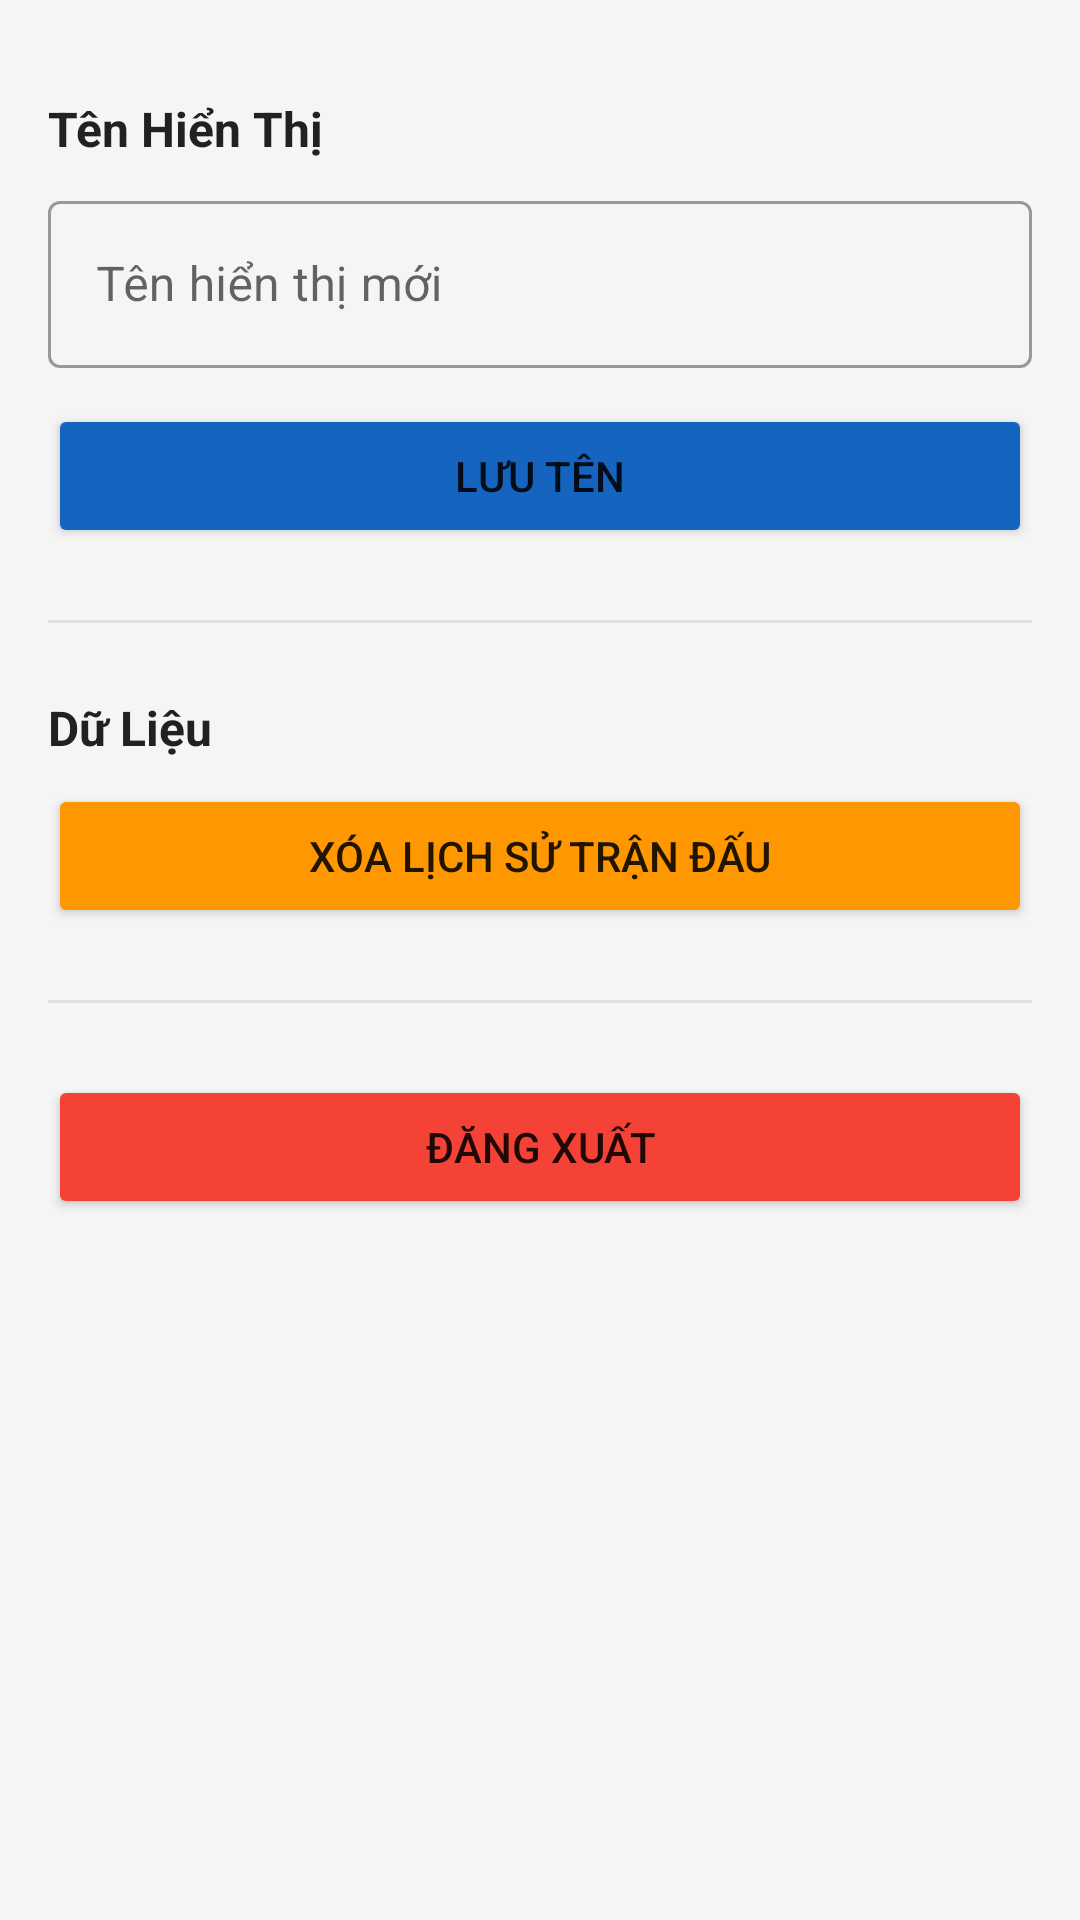

Write the Android layout XML for this screen, with the resource values it uses.
<!-- AndroidManifest.xml: application theme Theme.TicTacToe -->
<!-- res/layout/activity_settings.xml -->
<?xml version="1.0" encoding="utf-8"?>
<ScrollView
    xmlns:android="http://schemas.android.com/apk/res/android"
    android:layout_width="match_parent"
    android:layout_height="match_parent"
    android:background="@color/background_light">

    <LinearLayout
        android:layout_width="match_parent"
        android:layout_height="wrap_content"
        android:orientation="vertical"
        android:padding="16dp">

        
        <TextView
            android:layout_width="wrap_content"
            android:layout_height="wrap_content"
            android:text="Tên Hiển Thị"
            android:textSize="16sp"
            android:textStyle="bold"
            android:textColor="@color/text_primary"
            android:layout_marginTop="16dp"
            android:layout_marginBottom="8dp"/>

        <com.google.android.material.textfield.TextInputLayout
            android:layout_width="match_parent"
            android:layout_height="wrap_content"
            android:hint="Tên hiển thị mới"
            style="@style/Widget.MaterialComponents.TextInputLayout.OutlinedBox">
            <com.google.android.material.textfield.TextInputEditText
                android:id="@+id/etNewUsername"
                android:layout_width="match_parent"
                android:layout_height="wrap_content"
                android:inputType="textPersonName"/>
        </com.google.android.material.textfield.TextInputLayout>

        <Button
            android:id="@+id/btnSaveName"
            android:layout_width="match_parent"
            android:layout_height="48dp"
            android:text="Lưu Tên"
            android:layout_marginTop="12dp"
            android:backgroundTint="@color/primary"/>

        <View
            android:layout_width="match_parent"
            android:layout_height="1dp"
            android:background="#E0E0E0"
            android:layout_marginTop="24dp"
            android:layout_marginBottom="24dp"/>

        
        <TextView
            android:layout_width="wrap_content"
            android:layout_height="wrap_content"
            android:text="Dữ Liệu"
            android:textSize="16sp"
            android:textStyle="bold"
            android:textColor="@color/text_primary"
            android:layout_marginBottom="8dp"/>

        <Button
            android:id="@+id/btnClearHistory"
            android:layout_width="match_parent"
            android:layout_height="48dp"
            android:text="Xóa Lịch Sử Trận Đấu"
            android:backgroundTint="#FF9800"/>

        <View
            android:layout_width="match_parent"
            android:layout_height="1dp"
            android:background="#E0E0E0"
            android:layout_marginTop="24dp"
            android:layout_marginBottom="24dp"/>

        
        <Button
            android:id="@+id/btnLogout"
            android:layout_width="match_parent"
            android:layout_height="48dp"
            android:text="Đăng Xuất"
            android:backgroundTint="#F44336"/>

    </LinearLayout>
</ScrollView>
<!-- resources referenced by this layout -->
<resources>
  <color name="background_light">#F5F5F5</color>
  <color name="primary">#1565C0</color>
  <color name="text_primary">#212121</color>
  <style name="Theme.TicTacToe" parent="Base.Theme.TicTacToe" />
  <style name="Base.Theme.TicTacToe" parent="Theme.MaterialComponents.DayNight.DarkActionBar">
          <item name="colorPrimary">@color/primary</item>
          <item name="colorPrimaryDark">@color/primary_dark</item>
          <item name="colorAccent">@color/accent</item>
          <item name="android:statusBarColor">@color/primary_dark</item>
      </style>
  <color name="primary_dark">#0D47A1</color>
  <color name="accent">#00897B</color>
</resources>
